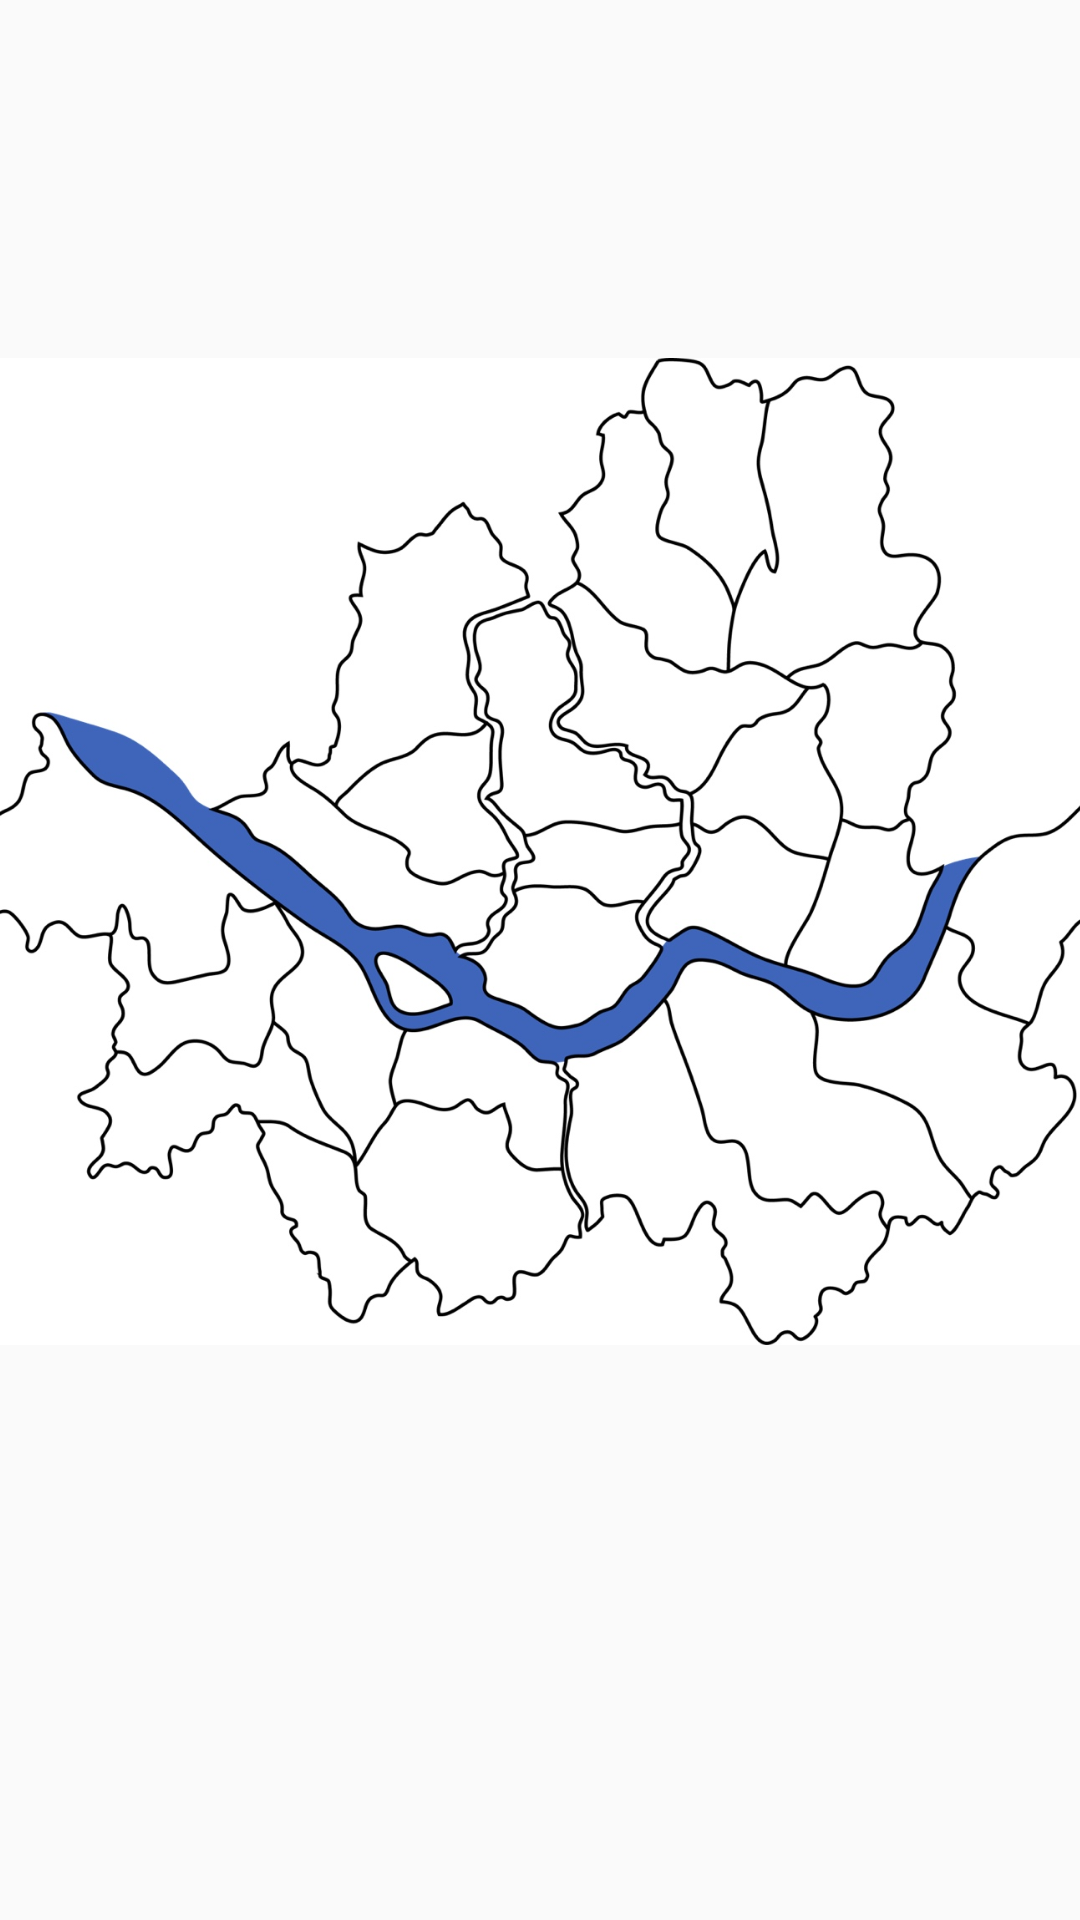

Here is an Android app screen rendered from its layout file. Give the layout XML and the strings, colors and styles it references.
<!-- AndroidManifest.xml: application theme AppTheme -->
<!-- res/layout/matching_fragment.xml -->
<?xml version="1.0" encoding="utf-8"?>
<androidx.constraintlayout.widget.ConstraintLayout
    xmlns:android="http://schemas.android.com/apk/res/android"
    xmlns:app="http://schemas.android.com/apk/res-auto"
    xmlns:tools="http://schemas.android.com/tools"
    android:layout_width="match_parent"
    android:layout_height="match_parent">

    <ImageView
        android:id="@+id/imageView"
        android:layout_width="401dp"
        android:layout_height="421dp"
        app:layout_constraintBottom_toBottomOf="parent"
        app:layout_constraintEnd_toEndOf="parent"
        app:layout_constraintStart_toStartOf="parent"
        app:layout_constraintTop_toTopOf="parent"
        app:layout_constraintVertical_bias="0.335"
        app:srcCompat="@drawable/maching_map"/>


    <ImageButton
        android:id="@+id/btn_map1"
        android:layout_width="wrap_content"
        android:layout_height="wrap_content"
        android:background="@android:color/transparent"
        android:src="@drawable/ic_place_black_24dp"
        app:layout_constraintBottom_toBottomOf="parent"
        app:layout_constraintEnd_toEndOf="parent"
        app:layout_constraintHorizontal_bias="0.498"
        app:layout_constraintStart_toStartOf="parent"
        app:layout_constraintTop_toTopOf="parent"
        app:layout_constraintVertical_bias="0.358" />

    <ImageButton
        android:id="@+id/btn_map2"
        android:layout_width="wrap_content"
        android:layout_height="wrap_content"
        android:background="@android:color/transparent"
        android:src="@drawable/ic_place_black_24dp"
        app:layout_constraintBottom_toBottomOf="parent"
        app:layout_constraintEnd_toEndOf="parent"
        app:layout_constraintHorizontal_bias="0.652"
        app:layout_constraintStart_toStartOf="parent"
        app:layout_constraintTop_toTopOf="parent"
        app:layout_constraintVertical_bias="0.516" />
</androidx.constraintlayout.widget.ConstraintLayout>
<!-- resources referenced by this layout -->
<resources>
  <!-- drawable maching_map: jpg bitmap (drawable-v24, 205727 bytes) -->
  <style name="AppTheme" parent="Theme.AppCompat.Light.NoActionBar">
          
  
  
          <item name="android:statusBarColor">#0D0D0D</item> 
          <item name="android:windowLightStatusBar">false</item>
  
          <item name="colorAccent">#CF1313</item>
  
      </style>
</resources>
